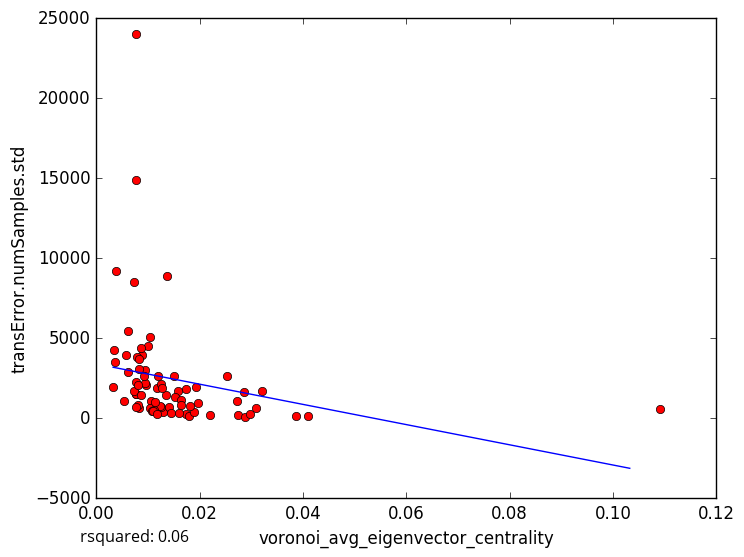

The table this chart was drawn from, first rows:
voronoi_avg_eigenvector_centrality, transError.numSamples.std
0.01004, 4497
0.01051, 1069
0.0173, 257.9
0.04098, 141.9
0.0274, 182.9
0.007758, 2244
0.005741, 3936
0.00608, 2875
0.01288, 363.8
0.01789, 147.3
0.02536, 2626
0.02883, 108.1
0.02729, 1084
0.02191, 180.8
0.02978, 273.7
0.03097, 643
0.01248, 702.5
0.007658, 1510
0.007665, 14873
0.01405, 720.8
0.00386, 9226
0.009414, 3023
0.01201, 2651
0.00768, 24044
0.02863, 1616
0.01375, 8919
0.03212, 1726
0.01176, 1863
0.0103, 624.2
0.00832, 620.5
0.008135, 857
0.01034, 5104
0.003234, 1966
0.005337, 1057
0.007712, 1484
0.008848, 3961
0.03854, 165.8
0.01254, 2139
0.0134, 1429
0.01959, 968.2
0.006178, 5433
0.007808, 3843
0.01728, 1817
0.007579, 691.5
0.007205, 8506
0.008308, 3723
0.01937, 1936
0.008639, 4393
0.01579, 1687
0.009543, 2072
0.01891, 383.6
0.01816, 786.7
0.01275, 1918
0.009438, 2175
0.01236, 748.4
0.009212, 2609
0.01529, 1354
0.01106, 490.1
0.01075, 432.5
0.01097, 473.1
... 18 more rows
